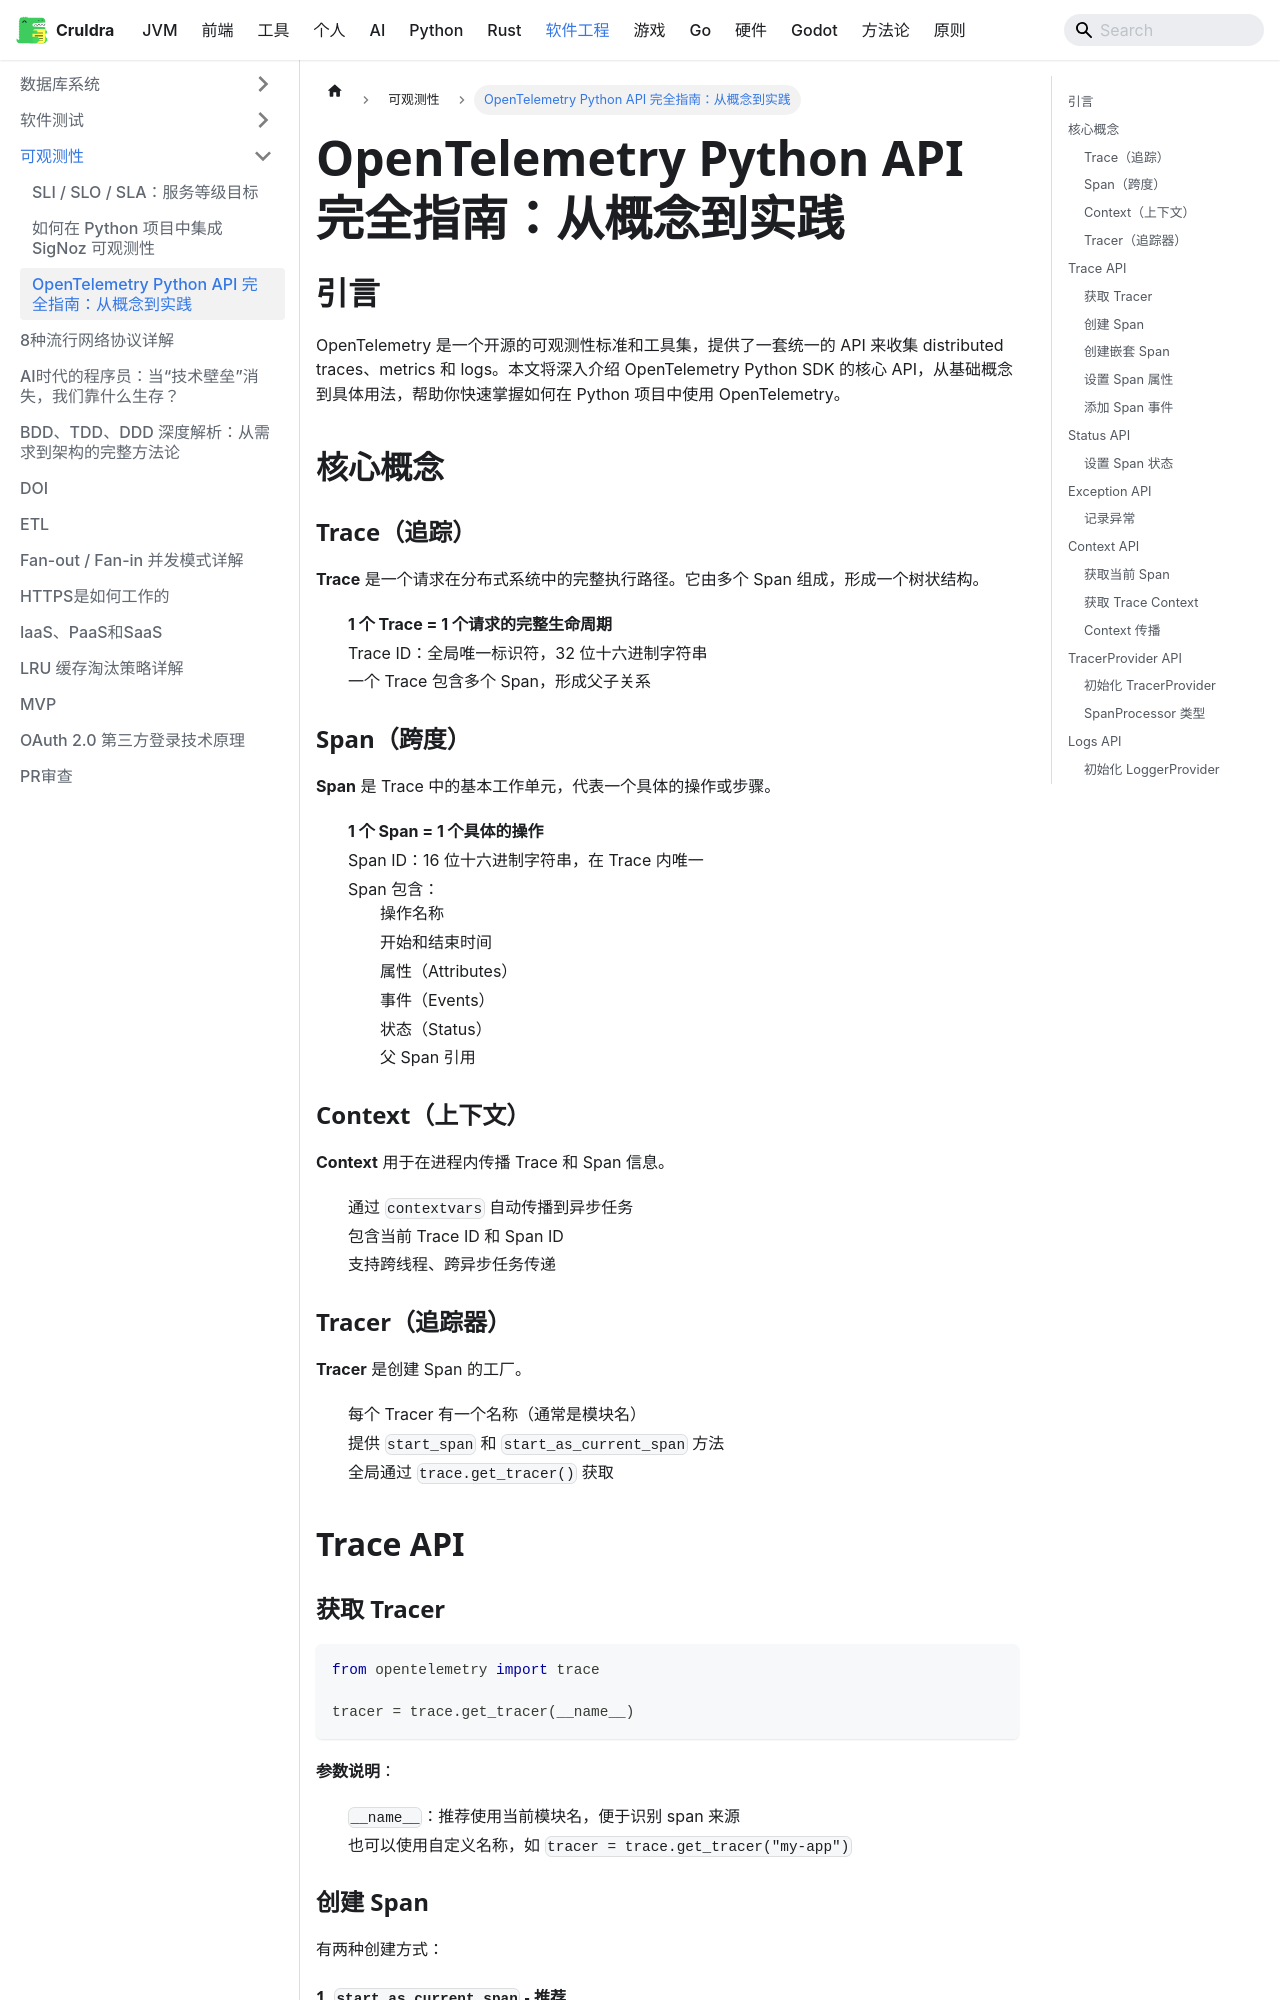

repository: cruldra/notes3 · page: docs/SoftwareEngineering/可观测性/opentelemetry-python-api-guide.html · generator: docusaurus

# OpenTelemetry Python API 完全指南：从概念到实践

## 引言

OpenTelemetry 是一个开源的可观测性标准和工具集，提供了一套统一的 API 来收集 distributed traces、metrics 和 logs。本文将深入介绍 OpenTelemetry Python SDK 的核心 API，从基础概念到具体用法，帮助你快速掌握如何在 Python 项目中使用 OpenTelemetry。

## 核心概念

### Trace（追踪）

**Trace** 是一个请求在分布式系统中的完整执行路径。它由多个 Span 组成，形成一个树状结构。

- **1 个 Trace = 1 个请求的完整生命周期**
- Trace ID：全局唯一标识符，32 位十六进制字符串
- 一个 Trace 包含多个 Span，形成父子关系

### Span（跨度）

**Span** 是 Trace 中的基本工作单元，代表一个具体的操作或步骤。

- **1 个 Span = 1 个具体的操作**
- Span ID：16 位十六进制字符串，在 Trace 内唯一
- Span 包含：
  - 操作名称
  - 开始和结束时间
  - 属性（Attributes）
  - 事件（Events）
  - 状态（Status）
  - 父 Span 引用

### Context（上下文）

**Context** 用于在进程内传播 Trace 和 Span 信息。

- 通过 `contextvars` 自动传播到异步任务
- 包含当前 Trace ID 和 Span ID
- 支持跨线程、跨异步任务传递

### Tracer（追踪器）

**Tracer** 是创建 Span 的工厂。

- 每个 Tracer 有一个名称（通常是模块名）
- 提供 `start_span` 和 `start_as_current_span` 方法
- 全局通过 `trace.get_tracer()` 获取

## Trace API

### 获取 Tracer

```python
from opentelemetry import trace

tracer = trace.get_tracer(__name__)
```

**参数说明**：
- `__name__`：推荐使用当前模块名，便于识别 span 来源
- 也可以使用自定义名称，如 `tracer = trace.get_tracer("my-app")`

### 创建 Span

有两种创建方式：

#### 1. `start_as_current_span` - 推荐

自动设置当前上下文，span 结束后自动恢复父上下文：

```python
tracer = get_tracer(__name__)

# 使用 context manager（推荐）
with tracer.start_as_current_span("operation_name") as span:
    # 业务逻辑
    do_something()
    # span 结束时自动关闭
```

**优点**：
- 自动管理上下文
- 异常时仍能正确关闭 span
- 代码简洁

#### 2. `start_span` - 手动管理

需要手动设置上下文和结束 span：

```python
tracer = get_tracer(__name__)

span = tracer.start_span("operation_name")
try:
    with trace.use_span(span):
        # 业务逻辑
        do_something()
finally:
    span.end()  # 必须手动结束
```

**适用场景**：
- 需要在 span 外部管理上下文
- 需要精确控制 span 的生命周期
